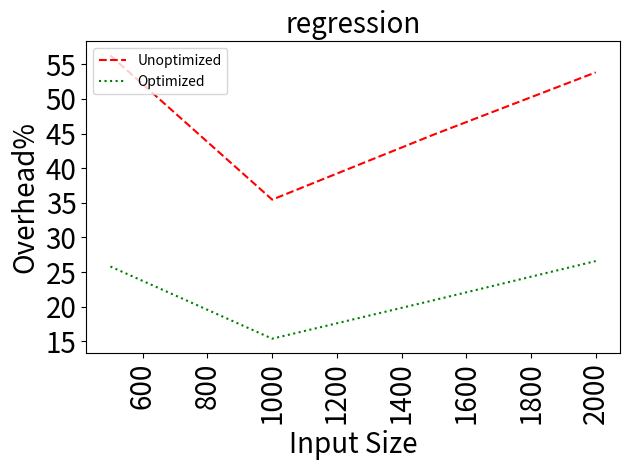

Reproduce this figure in Python.
import matplotlib
matplotlib.use('Agg')

import matplotlib.pyplot as plt
import numpy as np

benchmarkName = 'regression'

data = {1000: (35.4623878558934, 15.400499619350938), 1500: (44.855101316498406, 20.958483297735793), 500: (56.253179014675766, 25.81276001462917), 2000: (53.81771204830667, 26.596745066445244)}

names = ['Unoptimized', 'Optimized']
linestyles = ['--', ':']
colors = ['red', 'green']

sizes = []
times = ([], [])
comms = ([], [])

for datum in sorted(data.keys()):
  sizes.append(datum)
  # times[0].append(baseline/baseline)
  times[0].append(data[datum][0])
  times[1].append(data[datum][1])

# plt.figure(figsize=(2,2))
plt.title(benchmarkName, fontsize=20)
# plt.ticklabel_format(style='sci', axis='y', scilimits=(0,0))
for i in range(2):
  plt.plot(sizes, times[i],label=names[i],linestyle=linestyles[i],color=colors[i])
plt.legend(loc='upper left')
plt.xlabel('Input Size', fontsize=20)
plt.ylabel('Overhead%', fontsize=20)
plt.xticks(fontsize=20, rotation=90)
plt.yticks(fontsize=20)
plt.tight_layout()
plt.savefig('times-{}.png'.format(benchmarkName))
plt.close('all')

# # plt.figure(figsize=(2,2))
# plt.title(benchmarkName, fontsize=20)
# # plt.ticklabel_format(style='sci', axis='y', scilimits=(0,0))
# for i in range(3):
#   plt.plot(sizes,comms[i],label=names[i],linestyle=linestyles[i],color=colors[i])
# # plt.legend(loc='upper left')
# plt.xlabel('Input Size', fontsize=20)
# plt.ylabel('Data (MB)', fontsize=20)
# plt.xticks(fontsize=20, rotation=90)
# plt.yticks(fontsize=20)
# plt.tight_layout()
# plt.savefig('comms-{}.png'.format(benchmarkName))
# plt.close('all')
